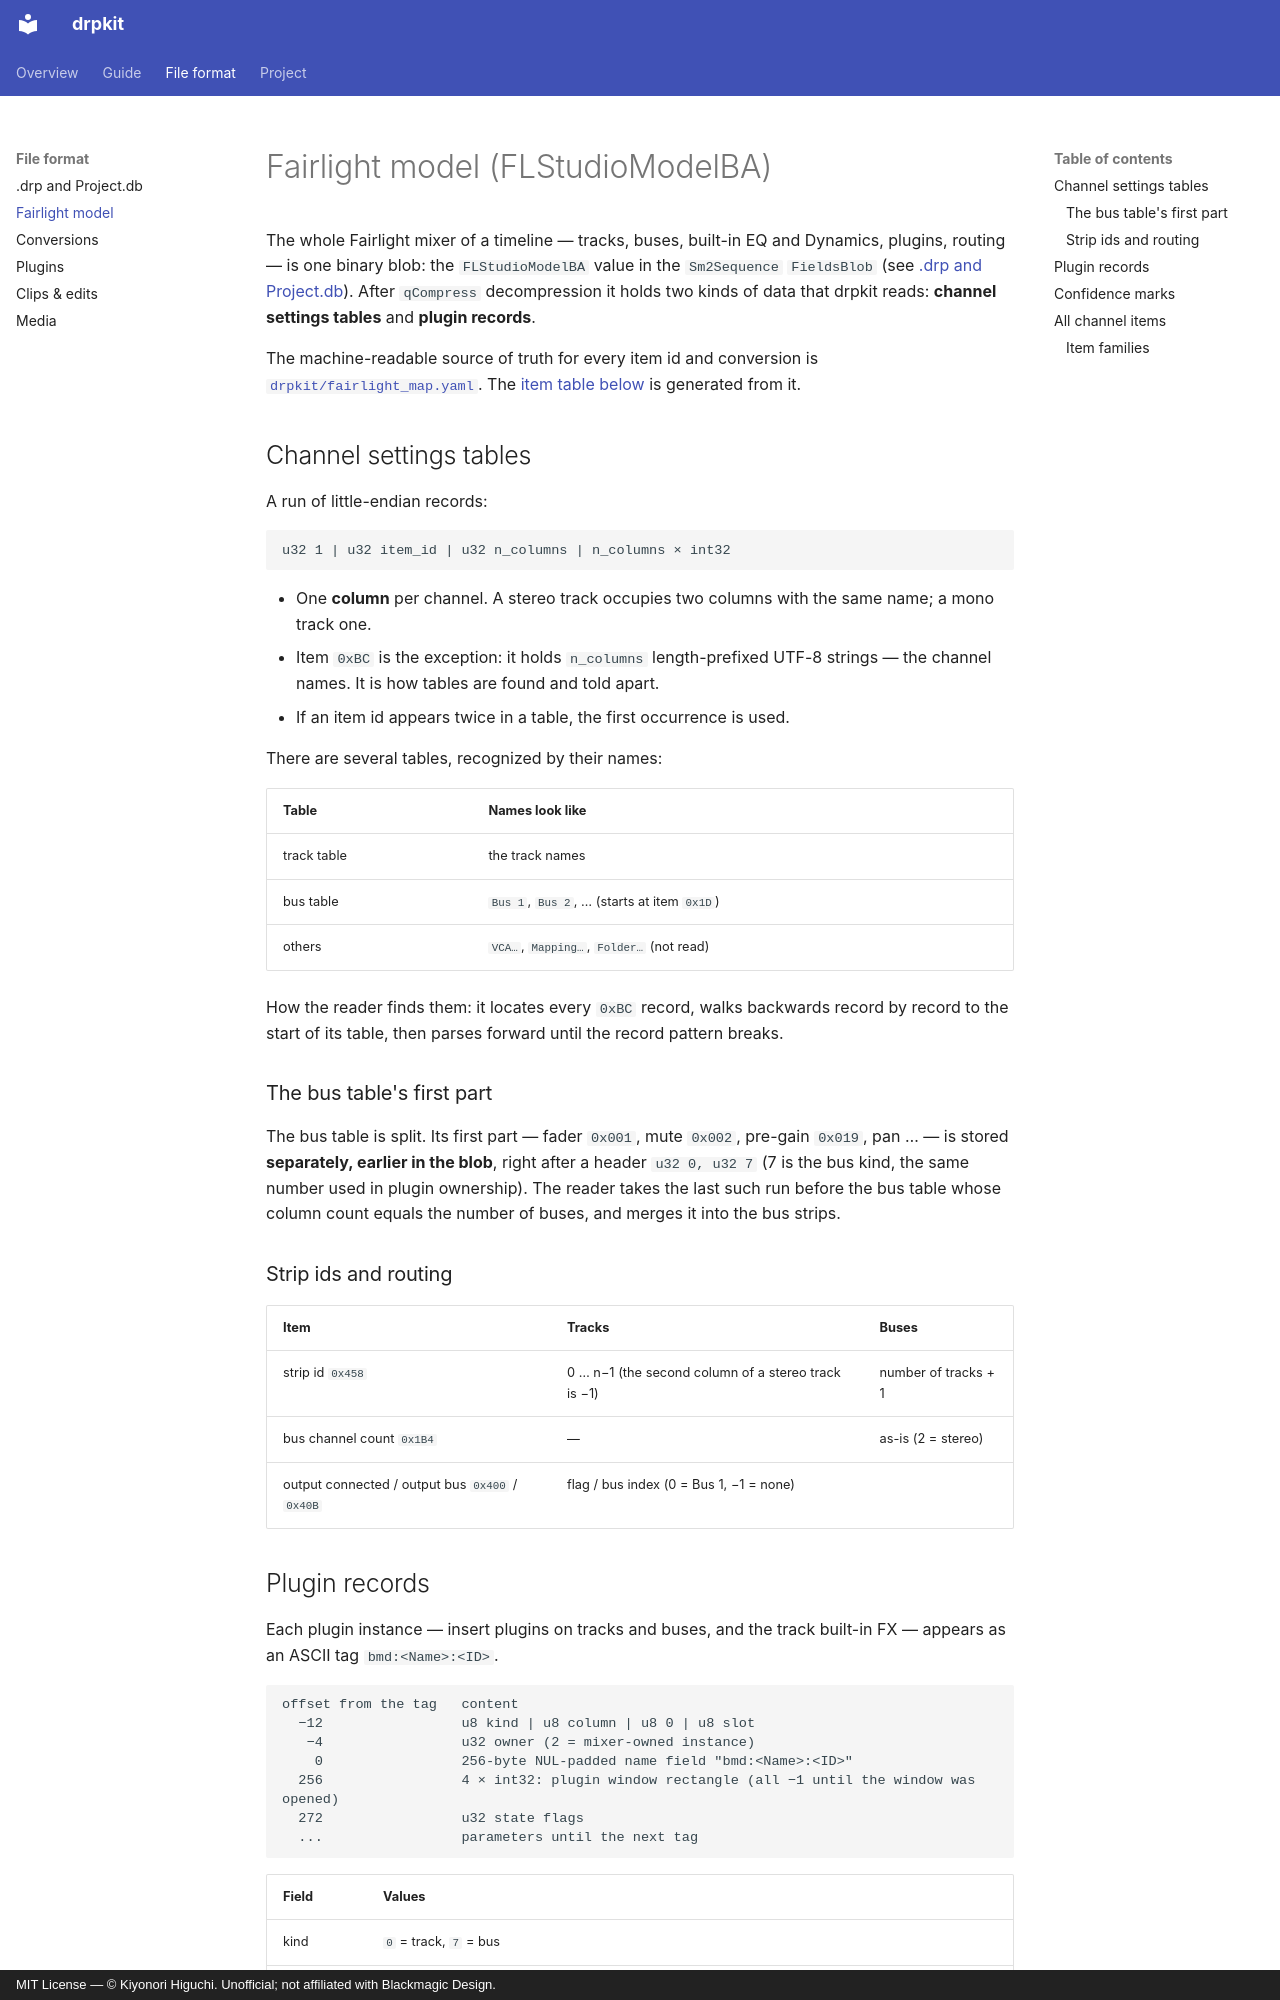

repository: higuchiki/drpkit · page: fairlight-model/index.html · generator: mkdocs · copyright: MIT License — © Kiyonori Higuchi. Unofficial; not affiliated with Blackmagic Design.

# Fairlight model (FLStudioModelBA)

The whole Fairlight mixer of a timeline — tracks, buses, built-in EQ and Dynamics, plugins, routing — is one binary blob: the `FLStudioModelBA` value in the `Sm2Sequence` `FieldsBlob` (see [.drp and Project.db](file-format.md)). After `qCompress` decompression it holds two kinds of data that drpkit reads: **channel settings tables** and **plugin records**.

The machine-readable source of truth for every item id and conversion is [`drpkit/fairlight_map.yaml`](https://github.com/higuchiki/drpkit/blob/main/drpkit/fairlight_map.yaml). The [item table below](#all-channel-items) is generated from it.

## Channel settings tables

A run of little-endian records:

```text
u32 1 | u32 item_id | u32 n_columns | n_columns × int32
```

- One **column** per channel. A stereo track occupies two columns with the same name; a mono track one.
- Item `0xBC` is the exception: it holds `n_columns` length-prefixed UTF-8 strings — the channel names. It is how tables are found and told apart.
- If an item id appears twice in a table, the first occurrence is used.

There are several tables, recognized by their names:

| Table | Names look like |
|---|---|
| track table | the track names |
| bus table | `Bus 1`, `Bus 2`, … (starts at item `0x1D`) |
| others | `VCA…`, `Mapping…`, `Folder…` (not read) |

How the reader finds them: it locates every `0xBC` record, walks backwards record by record to the start of its table, then parses forward until the record pattern breaks.

### The bus table's first part

The bus table is split. Its first part — fader `0x001`, mute `0x002`, pre-gain `0x019`, pan … — is stored **separately, earlier in the blob**, right after a header `u32 0, u32 7` (7 is the bus kind, the same number used in plugin ownership). The reader takes the last such run before the bus table whose column count equals the number of buses, and merges it into the bus strips.

### Strip ids and routing

| Item | Tracks | Buses |
|---|---|---|
| strip id `0x458` | 0 … n−1 (the second column of a stereo track is −1) | number of tracks + 1 |
| bus channel count `0x1B4` | — | as-is (2 = stereo) |
| output connected / output bus `0x400` / `0x40B` | flag / bus index (0 = Bus 1, −1 = none) | |
